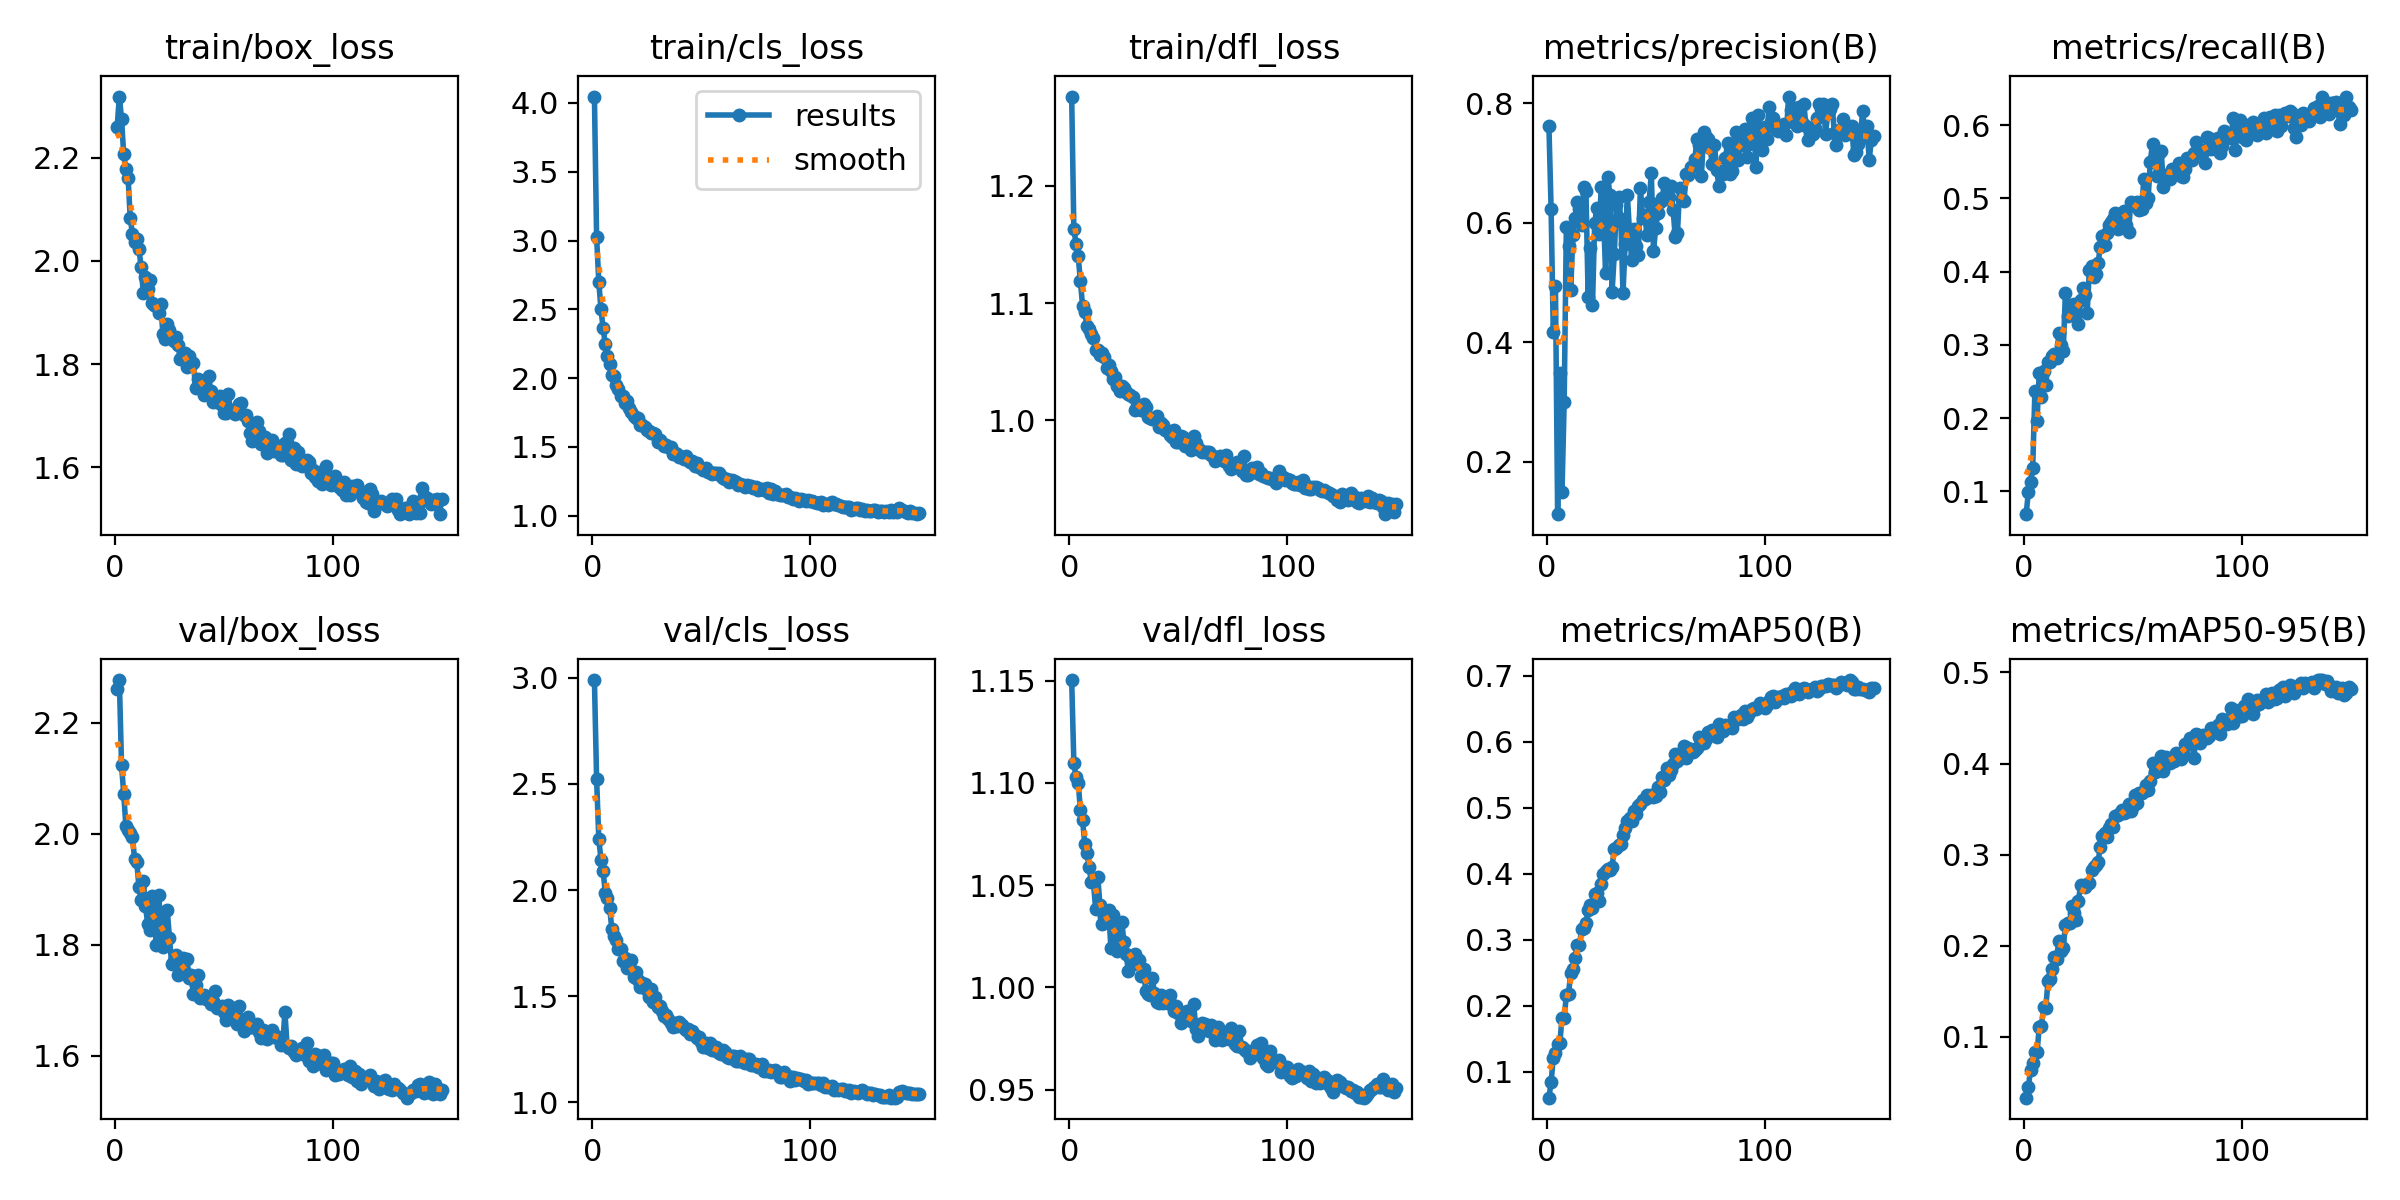

The data file committed next to this chart (first rows):
epoch, train/box_loss, train/cls_loss, train/dfl_loss, metrics/precision(B), metrics/recall(B), metrics/mAP50(B), metrics/mAP50-95(B), val/box_loss, val/cls_loss, val/dfl_loss, lr/pg0, lr/pg1, lr/pg2
1, 2.26, 4.047, 1.276, 0.7619, 0.06888, 0.0608, 0.03295, 2.26, 2.989, 1.15, 0.0001953, 0.0001953, 0.0001953
2, 2.318, 3.026, 1.163, 0.6231, 0.09929, 0.08423, 0.04504, 2.276, 2.524, 1.11, 0.0003887, 0.0003887, 0.0003887
3, 2.274, 2.7, 1.151, 0.4166, 0.1123, 0.1216, 0.06322, 2.124, 2.243, 1.103, 0.0005795, 0.0005795, 0.0005795
4, 2.206, 2.501, 1.14, 0.4935, 0.1316, 0.1278, 0.07077, 2.072, 2.143, 1.1, 0.0005764, 0.0005764, 0.0005764
5, 2.178, 2.361, 1.119, 0.1125, 0.2371, 0.1416, 0.08272, 2.014, 2.088, 1.087, 0.0005764, 0.0005764, 0.0005764
6, 2.161, 2.245, 1.098, 0.3493, 0.1964, 0.1433, 0.08281, 2.006, 1.986, 1.082, 0.0005725, 0.0005725, 0.0005725
7, 2.084, 2.158, 1.093, 0.1489, 0.2618, 0.1809, 0.1107, 2.001, 1.962, 1.07, 0.0005686, 0.0005686, 0.0005686
8, 2.052, 2.1, 1.08, 0.2999, 0.2292, 0.1822, 0.1113, 1.994, 1.917, 1.066, 0.0005647, 0.0005647, 0.0005647
9, 2.037, 2.025, 1.078, 0.5933, 0.2644, 0.2156, 0.1325, 1.954, 1.816, 1.059, 0.0005608, 0.0005608, 0.0005608
10, 2.042, 2.017, 1.074, 0.5609, 0.2446, 0.2185, 0.1311, 1.949, 1.784, 1.052, 0.0005569, 0.0005569, 0.0005569
11, 2.023, 1.951, 1.071, 0.488, 0.2767, 0.2496, 0.1606, 1.903, 1.764, 1.051, 0.0005531, 0.0005531, 0.0005531
12, 1.987, 1.923, 1.06, 0.579, 0.2761, 0.2562, 0.1629, 1.881, 1.725, 1.038, 0.0005492, 0.0005492, 0.0005492
13, 1.938, 1.873, 1.06, 0.6083, 0.2844, 0.2726, 0.1738, 1.915, 1.722, 1.054, 0.0005453, 0.0005453, 0.0005453
14, 1.969, 1.872, 1.056, 0.6354, 0.2879, 0.2924, 0.1873, 1.869, 1.666, 1.04, 0.0005414, 0.0005414, 0.0005414
15, 1.945, 1.818, 1.057, 0.6235, 0.2814, 0.2913, 0.1848, 1.838, 1.68, 1.031, 0.0005376, 0.0005376, 0.0005376
16, 1.963, 1.837, 1.054, 0.5959, 0.3163, 0.3159, 0.2052, 1.827, 1.635, 1.035, 0.0005337, 0.0005337, 0.0005337
17, 1.919, 1.782, 1.044, 0.6597, 0.2996, 0.3176, 0.1945, 1.888, 1.645, 1.034, 0.0005298, 0.0005298, 0.0005298
18, 1.915, 1.751, 1.047, 0.6533, 0.2914, 0.3249, 0.1974, 1.856, 1.672, 1.038, 0.0005259, 0.0005259, 0.0005259
19, 1.913, 1.727, 1.042, 0.4764, 0.3706, 0.3443, 0.2226, 1.801, 1.592, 1.019, 0.000522, 0.000522, 0.000522
20, 1.899, 1.707, 1.035, 0.5574, 0.339, 0.3523, 0.2243, 1.89, 1.616, 1.036, 0.0005181, 0.0005181, 0.0005181
21, 1.917, 1.71, 1.037, 0.4617, 0.3546, 0.3486, 0.2252, 1.845, 1.574, 1.028, 0.0005143, 0.0005143, 0.0005143
22, 1.858, 1.657, 1.029, 0.5994, 0.3428, 0.3698, 0.2437, 1.795, 1.544, 1.018, 0.0005104, 0.0005104, 0.0005104
23, 1.848, 1.655, 1.025, 0.6252, 0.3554, 0.3701, 0.236, 1.81, 1.561, 1.024, 0.0005065, 0.0005065, 0.0005065
24, 1.878, 1.647, 1.029, 0.5806, 0.3421, 0.358, 0.2283, 1.862, 1.556, 1.032, 0.0005026, 0.0005026, 0.0005026
25, 1.866, 1.621, 1.027, 0.6595, 0.3285, 0.3842, 0.2492, 1.812, 1.529, 1.022, 0.0004987, 0.0004987, 0.0004987
26, 1.853, 1.613, 1.024, 0.6195, 0.3614, 0.3998, 0.2669, 1.766, 1.495, 1.017, 0.0004949, 0.0004949, 0.0004949
27, 1.844, 1.602, 1.022, 0.5159, 0.3779, 0.4041, 0.2654, 1.772, 1.532, 1.008, 0.000491, 0.000491, 0.000491
28, 1.852, 1.603, 1.021, 0.6771, 0.3675, 0.4069, 0.2641, 1.782, 1.473, 1.014, 0.0004871, 0.0004871, 0.0004871
29, 1.837, 1.592, 1.02, 0.6465, 0.343, 0.4056, 0.2676, 1.746, 1.496, 1.015, 0.0004832, 0.0004832, 0.0004832
30, 1.81, 1.534, 1.008, 0.4846, 0.4025, 0.4107, 0.269, 1.765, 1.451, 1.016, 0.0004793, 0.0004793, 0.0004793
31, 1.819, 1.55, 1.012, 0.5471, 0.4075, 0.4371, 0.2833, 1.776, 1.456, 1.012, 0.0004755, 0.0004755, 0.0004755
32, 1.822, 1.524, 1.011, 0.6299, 0.3923, 0.4394, 0.2867, 1.752, 1.431, 1.013, 0.0004716, 0.0004716, 0.0004716
33, 1.794, 1.509, 1.009, 0.643, 0.3969, 0.4434, 0.2884, 1.775, 1.406, 1.006, 0.0004677, 0.0004677, 0.0004677
34, 1.816, 1.515, 1.014, 0.6067, 0.4115, 0.4442, 0.2914, 1.74, 1.41, 1.009, 0.0004638, 0.0004638, 0.0004638
35, 1.801, 1.499, 1.011, 0.4819, 0.4335, 0.4583, 0.3088, 1.746, 1.392, 0.9982, 0.0004599, 0.0004599, 0.0004599
36, 1.802, 1.501, 1.002, 0.5636, 0.4487, 0.4685, 0.3198, 1.711, 1.376, 0.9969, 0.000456, 0.000456, 0.000456
37, 1.753, 1.447, 1.002, 0.6469, 0.4361, 0.4794, 0.3237, 1.728, 1.356, 0.9965, 0.0004522, 0.0004522, 0.0004522
38, 1.77, 1.457, 1.001, 0.5838, 0.4531, 0.4841, 0.3197, 1.746, 1.372, 1.005, 0.0004483, 0.0004483, 0.0004483
39, 1.764, 1.444, 1.002, 0.5378, 0.4642, 0.4798, 0.329, 1.704, 1.361, 0.9972, 0.0004444, 0.0004444, 0.0004444
40, 1.768, 1.427, 1.004, 0.5888, 0.4674, 0.4953, 0.3341, 1.708, 1.378, 0.9927, 0.0004405, 0.0004405, 0.0004405
41, 1.741, 1.423, 0.9944, 0.5609, 0.4717, 0.4905, 0.33, 1.709, 1.366, 0.9924, 0.0004367, 0.0004367, 0.0004367
42, 1.744, 1.411, 0.9971, 0.5454, 0.4796, 0.5027, 0.3421, 1.702, 1.35, 0.9966, 0.0004328, 0.0004328, 0.0004328
43, 1.777, 1.43, 0.9962, 0.6586, 0.4577, 0.5059, 0.3433, 1.707, 1.34, 0.9923, 0.0004289, 0.0004289, 0.0004289
44, 1.747, 1.405, 0.9913, 0.6071, 0.4748, 0.511, 0.3462, 1.693, 1.347, 0.9929, 0.000425, 0.000425, 0.000425
45, 1.726, 1.386, 0.9908, 0.6135, 0.4803, 0.5124, 0.3484, 1.7, 1.321, 0.9925, 0.0004211, 0.0004211, 0.0004211
46, 1.73, 1.395, 0.9869, 0.5796, 0.4827, 0.5185, 0.3453, 1.718, 1.335, 0.9965, 0.0004172, 0.0004172, 0.0004172
47, 1.726, 1.36, 0.9852, 0.6349, 0.4641, 0.5157, 0.3473, 1.686, 1.316, 0.9913, 0.0004134, 0.0004134, 0.0004134
48, 1.738, 1.383, 0.9915, 0.6834, 0.4543, 0.5198, 0.355, 1.687, 1.302, 0.9884, 0.0004095, 0.0004095, 0.0004095
49, 1.72, 1.357, 0.9813, 0.5528, 0.4945, 0.5166, 0.3474, 1.69, 1.308, 0.991, 0.0004056, 0.0004056, 0.0004056
50, 1.704, 1.344, 0.9814, 0.5906, 0.4906, 0.5169, 0.3536, 1.679, 1.286, 0.9874, 0.0004017, 0.0004017, 0.0004017
51, 1.705, 1.328, 0.9868, 0.6165, 0.4925, 0.5314, 0.3659, 1.665, 1.261, 0.9825, 0.0003978, 0.0003978, 0.0003978
52, 1.741, 1.343, 0.9859, 0.6347, 0.4954, 0.5242, 0.3564, 1.692, 1.282, 0.9856, 0.000394, 0.000394, 0.000394
53, 1.71, 1.32, 0.9781, 0.6416, 0.4844, 0.547, 0.3679, 1.678, 1.256, 0.9848, 0.0003901, 0.0003901, 0.0003901
54, 1.711, 1.314, 0.9826, 0.6658, 0.4854, 0.5422, 0.3674, 1.687, 1.281, 0.9883, 0.0003862, 0.0003862, 0.0003862
55, 1.704, 1.305, 0.983, 0.64, 0.526, 0.5602, 0.3694, 1.668, 1.247, 0.9862, 0.0003823, 0.0003823, 0.0003823
56, 1.714, 1.308, 0.9748, 0.6439, 0.4939, 0.55, 0.3769, 1.658, 1.248, 0.9836, 0.0003784, 0.0003784, 0.0003784
57, 1.723, 1.307, 0.9866, 0.662, 0.5001, 0.5564, 0.3709, 1.69, 1.263, 0.9918, 0.0003746, 0.0003746, 0.0003746
58, 1.726, 1.312, 0.9803, 0.6216, 0.5502, 0.5664, 0.3807, 1.663, 1.234, 0.9799, 0.0003707, 0.0003707, 0.0003707
59, 1.702, 1.289, 0.9764, 0.5765, 0.5748, 0.5817, 0.4001, 1.645, 1.23, 0.9762, 0.0003668, 0.0003668, 0.0003668
60, 1.701, 1.27, 0.9745, 0.5824, 0.5574, 0.5711, 0.3903, 1.663, 1.248, 0.979, 0.0003629, 0.0003629, 0.0003629
... 90 more rows
